Dataset: Learning (GitHub, Amram15/RadarTesting). Classes: drinking, falling, picking up, sitting, standing, walking.

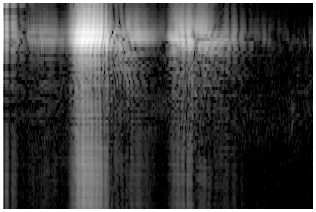
Label: drinking

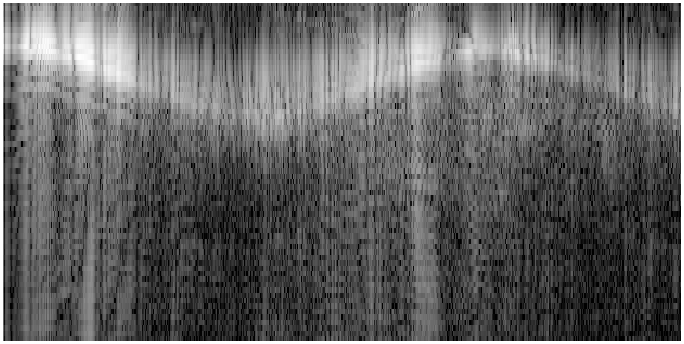
Label: walking

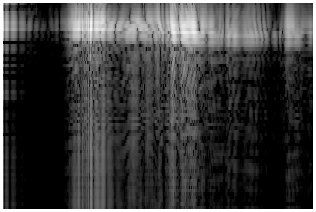
Label: sitting

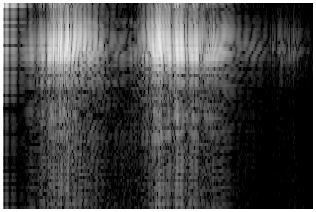
Label: picking up

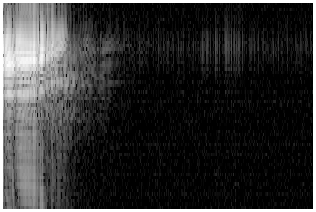
Label: falling

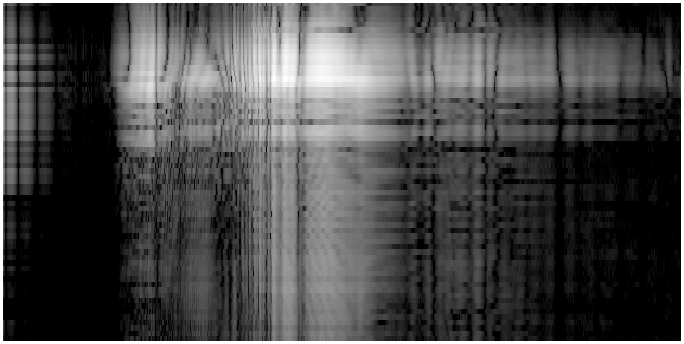
Label: standing
